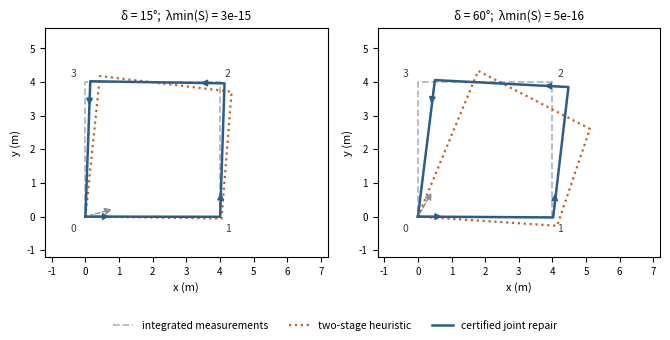

Generate this figure with matplotlib:
"""Figure 30.1: dead-reckoned (open) square loop versus certified SE(2) repair, for two heading discrepancies."""
import math
import numpy as np
import matplotlib
matplotlib.use("Agg")
import matplotlib.pyplot as plt

def sync_matrix(n, edges, rot, w):
    M = np.zeros((n, n), complex)
    for (u, v), r, we in zip(edges, rot, w):
        M[u, u] += we; M[v, v] += we; M[u, v] += -we * np.conj(r); M[v, u] += -we * r
    return M

def solve_loop(delta, L=4.0, kw=(4.0, 1.0, 4.0, 1.0), tw=(4.0, 1.0, 4.0, 1.0), seed=1):
    rng = np.random.default_rng(seed)
    turns = [math.pi / 2] * 4; turns[-1] += delta
    E2 = [(0, 1), (1, 2), (2, 3), (3, 0)]
    R2 = [np.exp(1j * a) for a in turns]; T2 = [L + 0j] * 4
    kw, tw = np.array(kw), np.array(tw); m, n = 4, 4
    Mr = sync_matrix(n, E2, R2, kw)
    Dt = np.zeros((m, n), complex); B = np.zeros((m, n), complex)
    for e, (u, v) in enumerate(E2): Dt[e, u] = -1; Dt[e, v] = 1; B[e, u] = T2[e]
    Om = np.diag(tw.astype(complex)); Dg = Dt[:, 1:]; A = Dg.conj().T @ Om @ Dg
    P = Dg @ np.linalg.solve(A, Dg.conj().T @ Om)
    M = Mr + B.conj().T @ Om @ (np.eye(m) - P) @ B; M = (M + M.conj().T) / 2
    best = None
    c = np.linalg.eigvalsh(M)[-1] + 1
    for start in [np.linalg.eigh(M)[1][:, 0]] + [np.exp(1j * rng.uniform(-math.pi, math.pi, n)) for _ in range(30)]:
        z = start / np.abs(start)
        for _ in range(4000):
            y = c * z - M @ z; zn = y / np.abs(y)
            if np.abs(zn - z).max() < 1e-14: z = zn; break
            z = zn
        f = float(np.real(np.conj(z) @ M @ z))
        if best is None or f < best[1]: best = (z, f)
    z = best[0] * np.conj(best[0][0])
    t = np.concatenate([[0], np.linalg.solve(A, Dg.conj().T @ Om @ (B @ z))])
    lam = np.real(np.conj(z) * (M @ z)); lmin = float(np.linalg.eigvalsh(M - np.diag(lam))[0])
    # dead reckoning from the measurements (open chain 0 -> 1 -> 2 -> 3 -> 0')
    pose_z, pose_t = [1 + 0j], [0j]
    for a in turns:
        pose_t.append(pose_t[-1] + pose_z[-1] * L); pose_z.append(pose_z[-1] * np.exp(1j * a))
    return z, t, np.array(pose_t), np.array(pose_z), lmin

def two_stage(delta, L=4.0, kw=np.array([4.0, 1.0, 4.0, 1.0]), tw=np.array([4.0, 1.0, 4.0, 1.0])):
    turns = [math.pi / 2] * 4; turns[-1] += delta
    E2 = [(0, 1), (1, 2), (2, 3), (3, 0)]
    R2 = [np.exp(1j * a) for a in turns]; T2 = [L + 0j] * 4
    zc = np.ones(4); ang = np.array([np.angle(r) for r in R2])
    k = float(zc @ ang); k = (k + math.pi) % (2 * math.pi) - math.pi
    fitted = ang - k * (zc / kw) / (zc @ (zc / kw))
    ph = [0.0]
    for q in range(3): ph.append(ph[-1] + fitted[q])
    z = np.exp(1j * np.array(ph))
    Dt = np.zeros((4, 4), complex); B = np.zeros((4, 4), complex)
    for e, (u, v) in enumerate(E2): Dt[e, u] = -1; Dt[e, v] = 1; B[e, u] = T2[e]
    Om = np.diag(tw.astype(complex)); Dg = Dt[:, 1:]; A = Dg.conj().T @ Om @ Dg
    t = np.concatenate([[0], np.linalg.solve(A, Dg.conj().T @ Om @ (B @ z))])
    return z, t

fig, axes = plt.subplots(1, 2, figsize=(6.8, 3.6))
for ax, d in zip(axes, [15, 60]):
    z, t, pt, pz, lmin = solve_loop(math.radians(d))
    z2, t2 = two_stage(math.radians(d))
    ax.plot(pt.real, pt.imag, "--", color="#b0b7c3", lw=1.3, label="integrated measurements")
    ax.annotate("", xy=(0.9 * pz[-1].real, 0.9 * pz[-1].imag), xytext=(0, 0),
                arrowprops=dict(arrowstyle="-|>", color="#8a929e", lw=1.0, ls="--"))
    l2 = np.concatenate([t2, t2[:1]])
    ax.plot(l2.real, l2.imag, ":", color="#c0612b", lw=1.6, label="two-stage heuristic")
    loop = np.concatenate([t, t[:1]])
    ax.plot(loop.real, loop.imag, "-", color="#2b5d8a", lw=1.8, label="certified joint repair")
    for k in range(4):
        ax.annotate("", xy=(t[k].real + 0.8 * z[k].real, t[k].imag + 0.8 * z[k].imag), xytext=(t[k].real, t[k].imag),
                    arrowprops=dict(arrowstyle="-|>", color="#2b5d8a", lw=1.0))
    for k, (dx, dy) in enumerate([(-0.45, -0.45), (0.15, -0.45), (0.15, 0.15), (-0.45, 0.15)]):
        ax.text(pt[k].real + dx, pt[k].imag + dy, str(k), fontsize=7.5, color="#33404d")
    ax.set_xlim(-1.2, 7.2); ax.set_ylim(-1.2, 5.6); ax.set_aspect("equal")
    ax.set_title(f"δ = {d}°;  λmin(S) = {lmin:.0e}", fontsize=8.5)
    ax.tick_params(labelsize=7); ax.set_xlabel("x (m)", fontsize=8); ax.set_ylabel("y (m)", fontsize=8)
handles, labels = axes[0].get_legend_handles_labels()
fig.legend(handles, labels, loc="lower center", ncol=3, frameon=False, fontsize=7.5)
plt.tight_layout(rect=(0, 0.07, 1, 1)); plt.savefig("fig_se2.png", dpi=220); plt.close()
print("ok")
